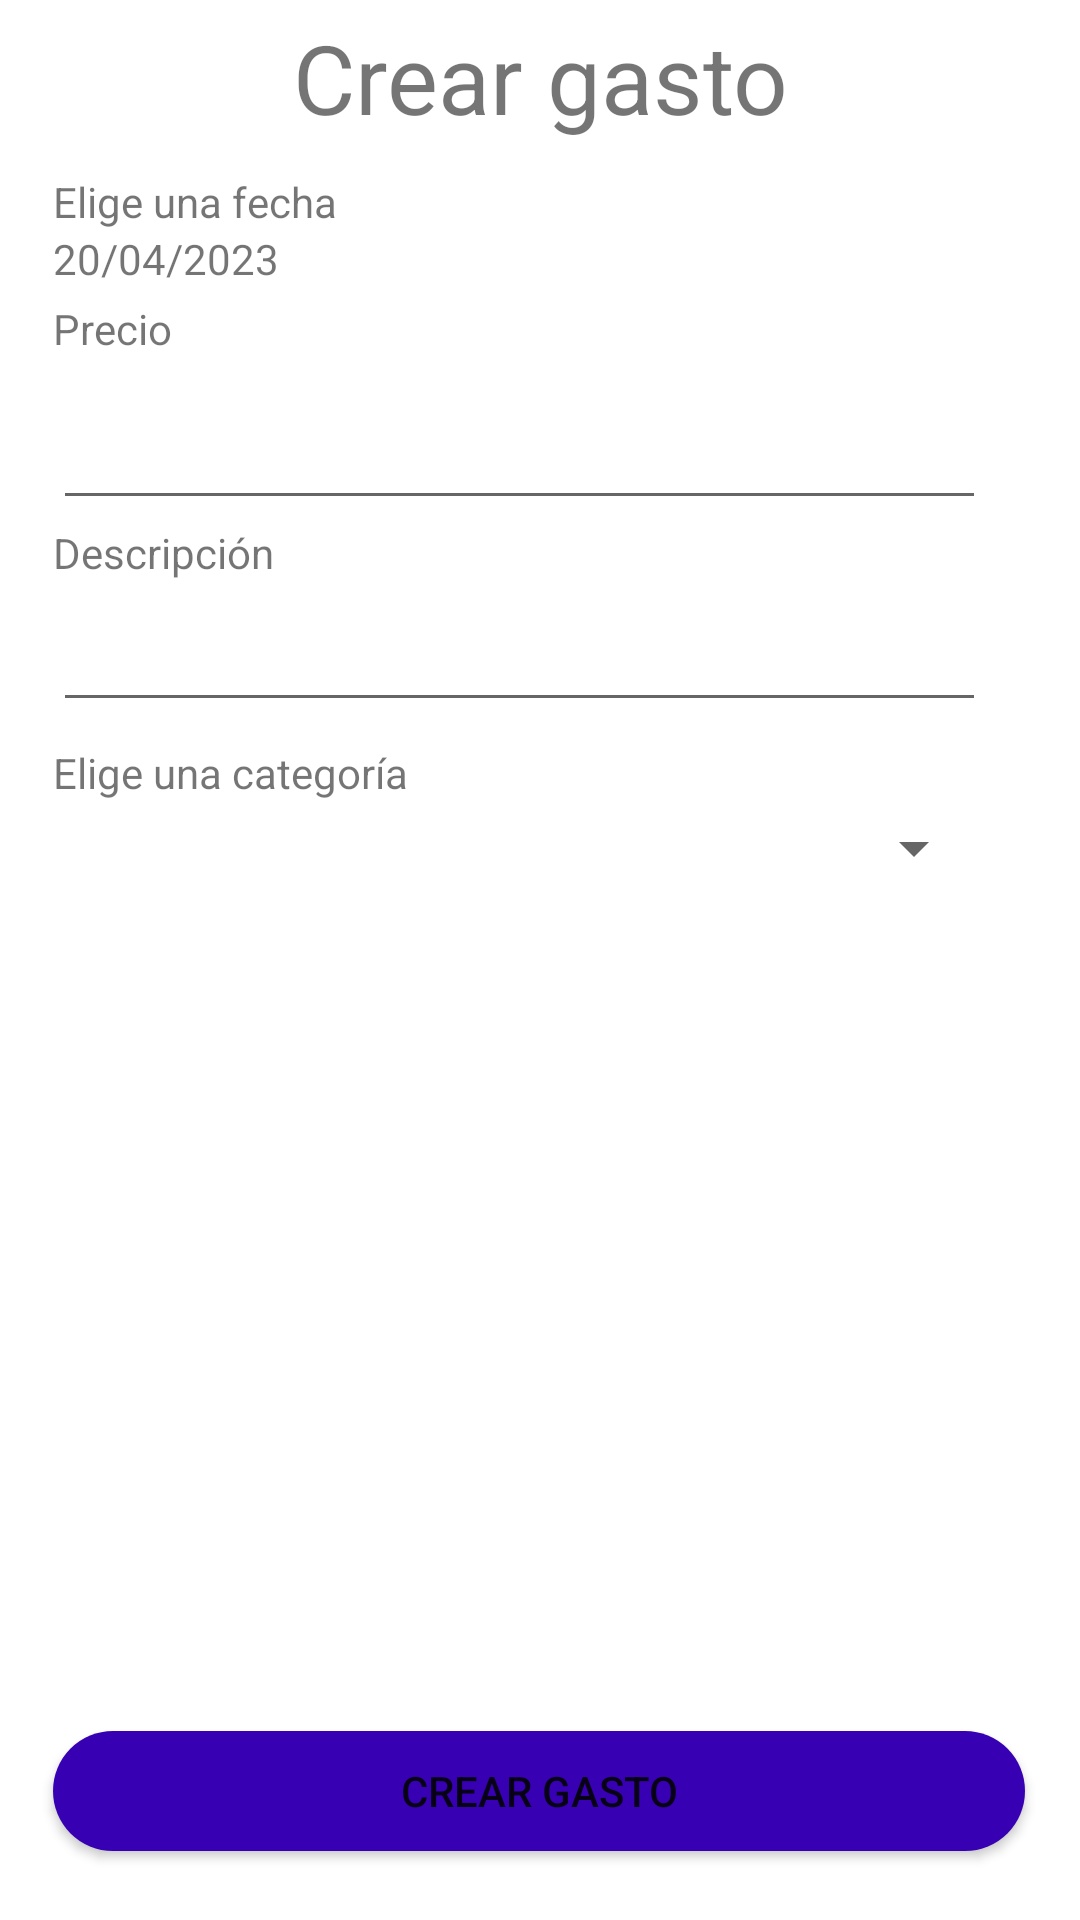

Layout XML and referenced resources for this Android screen:
<!-- AndroidManifest.xml: application theme Theme.Kotlin_test_app -->
<!-- res/layout/create_expense_layout.xml -->
<?xml version="1.0" encoding="utf-8"?>
<androidx.constraintlayout.widget.ConstraintLayout
    xmlns:android="http://schemas.android.com/apk/res/android"
    xmlns:app="http://schemas.android.com/apk/res-auto"
    android:id="@+id/createExpenseLayout"
    android:layout_width="match_parent"
    android:layout_height="match_parent"
    app:layout_constraintBottom_toBottomOf="parent"
    app:layout_constraintEnd_toEndOf="parent"
    app:layout_constraintStart_toStartOf="parent"
    app:layout_constraintTop_toTopOf="parent">


    <TextView
        android:id="@+id/tvTitle"
        android:layout_width="match_parent"
        android:layout_height="wrap_content"
        android:gravity="center"
        android:text="Crear gasto"
        android:textIsSelectable="true"
        android:textSize="32sp"
        app:layout_constraintBottom_toBottomOf="parent"
        app:layout_constraintEnd_toEndOf="parent"
        app:layout_constraintHorizontal_bias="0.0"
        app:layout_constraintStart_toStartOf="parent"
        app:layout_constraintTop_toTopOf="parent"
        app:layout_constraintVertical_bias="0.007" />

    <LinearLayout
        android:id="@+id/linlay"
        android:layout_width="311dp"
        android:layout_height="wrap_content"
        android:orientation="horizontal"
        android:showDividers="middle"
        app:layout_constraintBottom_toBottomOf="parent"
        app:layout_constraintEnd_toEndOf="@+id/textView"
        app:layout_constraintHorizontal_bias="0.0"
        app:layout_constraintStart_toStartOf="@+id/etPrice"
        app:layout_constraintTop_toBottomOf="@+id/tvTitle"
        app:layout_constraintVertical_bias="0.018">


        <TextView
            android:id="@+id/tvDateSelector"
            android:layout_width="wrap_content"
            android:layout_height="wrap_content"
            android:layout_weight="0.9"
            android:text="Elige una fecha" />

        <ImageView
            android:id="@+id/ivDate"
            android:layout_width="wrap_content"
            android:layout_height="wrap_content"
            android:layout_weight="0.1"
            android:src="@drawable/ic_calendar" />


    </LinearLayout>


    <TextView

        android:id="@+id/tvDate"
        android:layout_width="wrap_content"
        android:layout_height="wrap_content"
        android:text="20/04/2023"
        app:layout_constraintBottom_toTopOf="@+id/textView"
        app:layout_constraintEnd_toEndOf="@+id/textView"
        app:layout_constraintHorizontal_bias="0.0"
        app:layout_constraintStart_toStartOf="@+id/textView"
        app:layout_constraintTop_toBottomOf="@+id/linlay"
        app:layout_constraintVertical_bias="0.0" />

    <TextView
        android:id="@+id/textView"
        android:layout_width="311dp"
        android:layout_height="wrap_content"
        android:text="Precio"
        app:layout_constraintBottom_toBottomOf="parent"
        app:layout_constraintEnd_toEndOf="@+id/etPrice"
        app:layout_constraintHorizontal_bias="1.0"
        app:layout_constraintStart_toStartOf="@+id/etPrice"
        app:layout_constraintTop_toTopOf="parent"
        app:layout_constraintVertical_bias="0.161" />

    <EditText
        android:id="@+id/etPrice"
        android:layout_width="311dp"
        android:layout_height="50dp"
        app:layout_constraintBottom_toBottomOf="parent"
        app:layout_constraintEnd_toEndOf="parent"
        app:layout_constraintHorizontal_bias="0.36"
        app:layout_constraintStart_toStartOf="parent"
        app:layout_constraintTop_toTopOf="parent"
        app:layout_constraintVertical_bias="0.209" />


    <TextView
        android:id="@+id/textView2"
        android:layout_width="311dp"
        android:layout_height="wrap_content"
        android:text="Descripción"
        app:layout_constraintBottom_toTopOf="@+id/etDescription"
        app:layout_constraintEnd_toEndOf="@+id/etDescription"
        app:layout_constraintHorizontal_bias="0.0"
        app:layout_constraintStart_toStartOf="@+id/etDescription"
        app:layout_constraintTop_toTopOf="parent"
        app:layout_constraintVertical_bias="0.969" />

    <EditText
        android:id="@+id/etDescription"
        android:layout_width="311dp"
        android:layout_height="wrap_content"
        app:layout_constraintBottom_toBottomOf="parent"
        app:layout_constraintEnd_toEndOf="parent"
        app:layout_constraintHorizontal_bias="0.36"
        app:layout_constraintStart_toStartOf="parent"
        app:layout_constraintTop_toTopOf="parent"
        app:layout_constraintVertical_bias="0.333" />

    <TextView
        android:layout_width="311dp"
        android:layout_height="wrap_content"
        android:text="Elige una categoría"

        app:layout_constraintBottom_toTopOf="@+id/dropdownCategories"
        app:layout_constraintEnd_toEndOf="@+id/etDescription"
        app:layout_constraintHorizontal_bias="0.0"
        app:layout_constraintStart_toStartOf="@+id/etDescription"
        app:layout_constraintTop_toBottomOf="@+id/etDescription"
        app:layout_constraintVertical_bias="0.666" />

    <Spinner
        android:id="@+id/dropdownCategories"
        android:layout_width="311dp"
        android:layout_height="wrap_content"
        app:layout_constraintBottom_toBottomOf="parent"
        app:layout_constraintEnd_toEndOf="@+id/etDescription"
        app:layout_constraintHorizontal_bias="0.0"
        app:layout_constraintStart_toStartOf="@+id/etDescription"
        app:layout_constraintTop_toBottomOf="@+id/etDescription"
        app:layout_constraintVertical_bias="0.08" />

    <Button
        android:id="@+id/button_first"
        android:layout_width="324dp"
        android:layout_height="40dp"
        android:background="@drawable/round_button"
        android:text="Crear gasto"

        app:layout_constraintBottom_toBottomOf="parent"
        app:layout_constraintEnd_toEndOf="@+id/etDescription"
        app:layout_constraintVertical_bias="0.936"
        app:layout_constraintHorizontal_bias="0.0"
        app:layout_constraintStart_toStartOf="@+id/etDescription"
        app:layout_constraintTop_toBottomOf="@+id/etDescription"
        />
</androidx.constraintlayout.widget.ConstraintLayout>
<!-- resources referenced by this layout -->
<resources>
  <!-- drawable round_button (drawable) -->
  <?xml version="1.0" encoding="utf-8"?>
      <shape xmlns:android="http://schemas.android.com/apk/res/android"
          android:shape="rectangle">
          <solid android:color="@color/purple_700"/>
          <corners android:bottomRightRadius="25dp"
              android:bottomLeftRadius="25dp"
              android:topRightRadius="25dp"
              android:topLeftRadius="25dp"/>
      </shape>
  <style name="Theme.Kotlin_test_app" parent="Theme.MaterialComponents.DayNight.DarkActionBar">
          
          <item name="colorPrimary">@color/purple_500</item>
          <item name="colorPrimaryVariant">@color/purple_700</item>
          <item name="colorOnPrimary">@color/white</item>
          
          <item name="colorSecondary">@color/teal_200</item>
          <item name="colorSecondaryVariant">@color/teal_700</item>
          <item name="colorOnSecondary">@color/black</item>
          
          <item name="android:statusBarColor">?attr/colorPrimaryVariant</item>
          
      </style>
  <!-- not gathered from this repository: default colours our renderer supplied (Android Studio template values) -->
  <color name="purple_500">#FF6200EE</color>
  <color name="purple_700">#FF3700B3</color>
  <color name="teal_200">#FF03DAC5</color>
  <color name="teal_700">#FF018786</color>
  <color name="black">#FF000000</color>
  <color name="white">#FFFFFFFF</color>
</resources>
